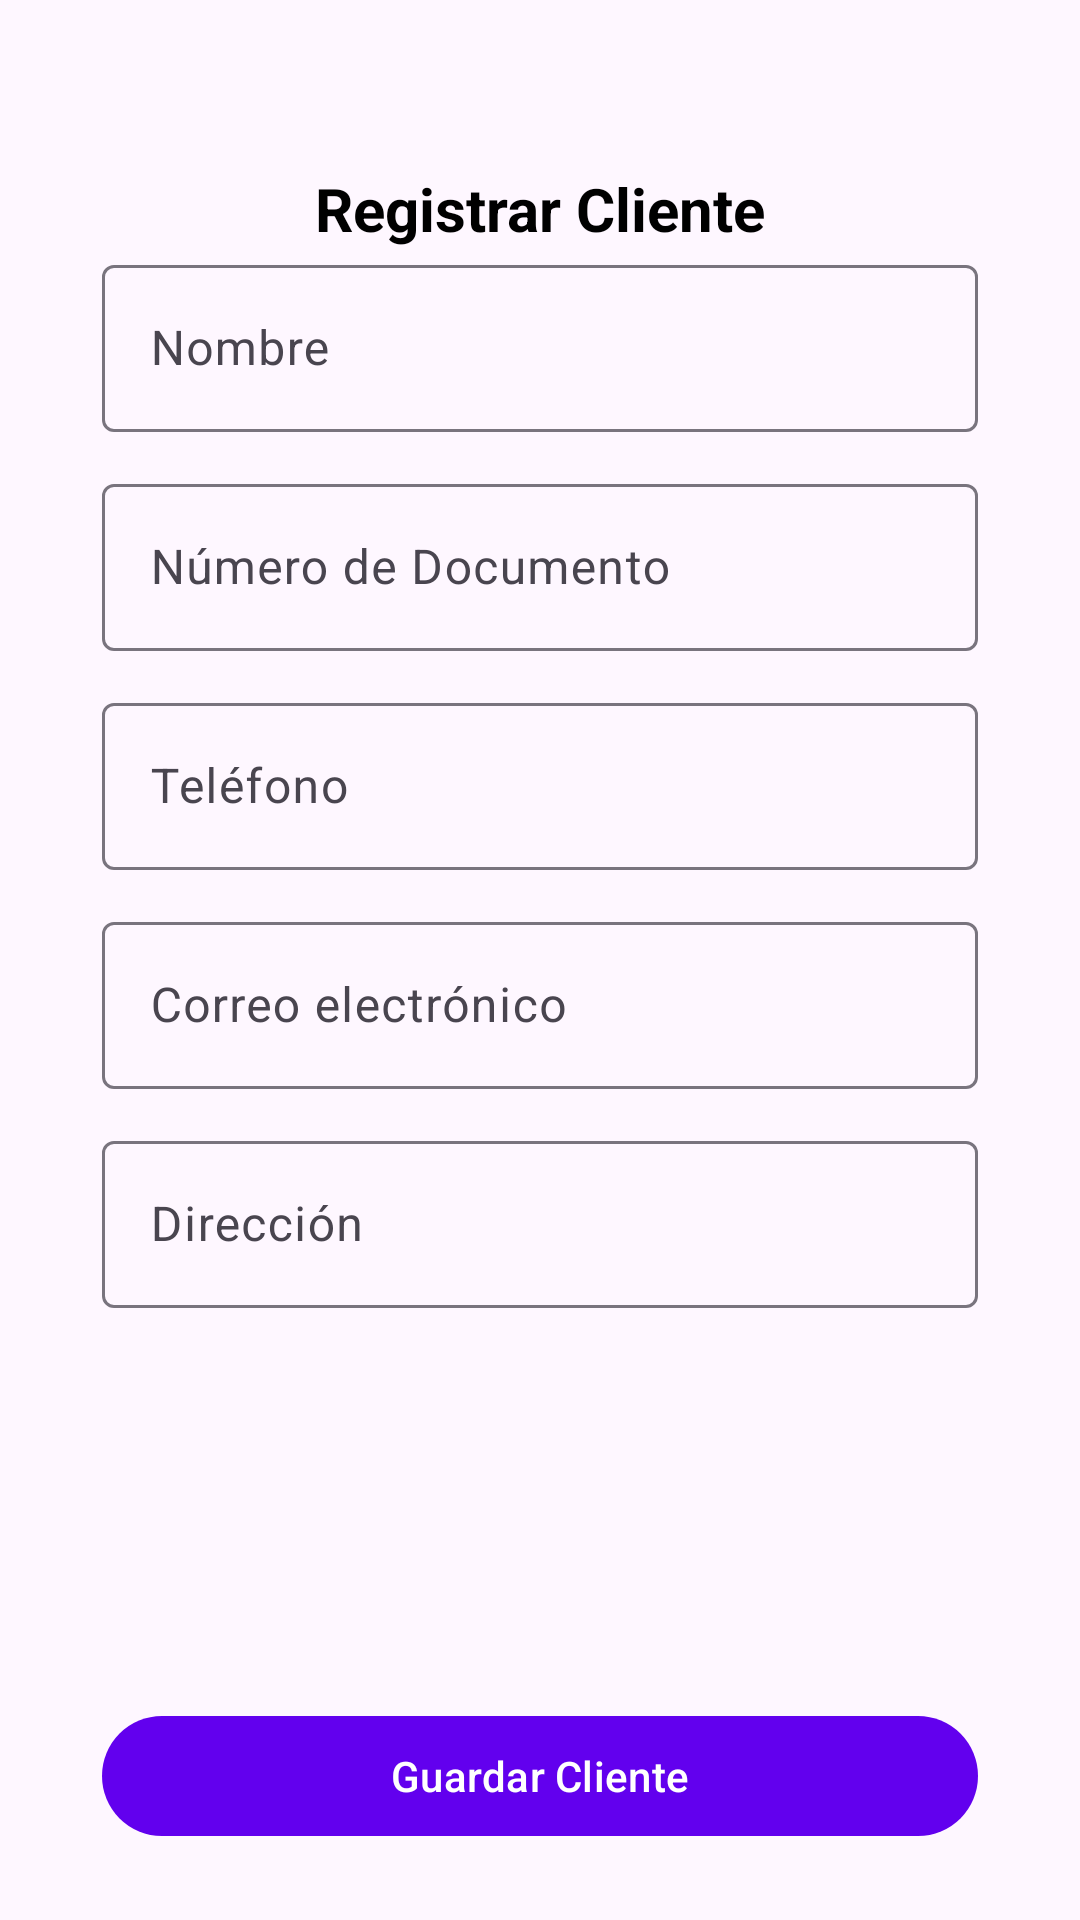

Here is an Android app screen rendered from its layout file. Give the layout XML and the strings, colors and styles it references.
<!-- AndroidManifest.xml: application theme Theme.ProyectoMovil -->
<!-- res/layout/activity_registrar_cliente.xml -->
<?xml version="1.0" encoding="utf-8"?>
<androidx.constraintlayout.widget.ConstraintLayout xmlns:android="http://schemas.android.com/apk/res/android"
    xmlns:app="http://schemas.android.com/apk/res-auto"
    xmlns:tools="http://schemas.android.com/tools"
    android:id="@+id/main"
    android:layout_width="match_parent"
    android:layout_height="match_parent"
    android:padding="24dp"
    tools:context=".ui.RegistrarCliente">

    
    <TextView
        android:id="@+id/tvTitulo"
        android:layout_width="wrap_content"
        android:layout_height="wrap_content"
        android:layout_marginTop="32dp"
        android:text="Registrar Cliente"
        android:textColor="@android:color/black"
        android:textSize="20sp"
        android:textStyle="bold"
        app:layout_constraintEnd_toEndOf="parent"
        app:layout_constraintStart_toStartOf="parent"
        app:layout_constraintTop_toTopOf="parent" />

    
    <com.google.android.material.textfield.TextInputLayout
        android:id="@+id/layoutNombre"
        android:layout_width="0dp"
        android:layout_height="wrap_content"
        android:layout_marginLeft="10dp"
        android:layout_marginRight="10dp"
        android:hint="Nombre"
        app:layout_constraintEnd_toEndOf="parent"
        app:layout_constraintStart_toStartOf="parent"
        app:layout_constraintTop_toBottomOf="@id/tvTitulo">

        <com.google.android.material.textfield.TextInputEditText
            android:id="@+id/etNombre"
            android:layout_width="match_parent"
            android:layout_height="wrap_content" />
    </com.google.android.material.textfield.TextInputLayout>

    
    <com.google.android.material.textfield.TextInputLayout
        android:id="@+id/layoutNumeroDocumento"
        android:layout_width="0dp"
        android:layout_height="wrap_content"
        android:layout_marginLeft="10dp"
        android:layout_marginTop="12dp"
        android:layout_marginRight="10dp"
        android:hint="Número de Documento"
        app:layout_constraintEnd_toEndOf="parent"
        app:layout_constraintStart_toStartOf="parent"
        app:layout_constraintTop_toBottomOf="@id/layoutNombre">

        <com.google.android.material.textfield.TextInputEditText
            android:id="@+id/etNumeroDocumento"
            android:layout_width="match_parent"
            android:layout_height="wrap_content"
            android:inputType="number" />
    </com.google.android.material.textfield.TextInputLayout>

    
    <com.google.android.material.textfield.TextInputLayout
        android:id="@+id/layoutTelefono"
        android:layout_width="0dp"
        android:layout_height="wrap_content"
        android:layout_marginLeft="10dp"
        android:layout_marginTop="12dp"
        android:layout_marginRight="10dp"
        android:hint="Teléfono"
        app:layout_constraintEnd_toEndOf="parent"
        app:layout_constraintStart_toStartOf="parent"
        app:layout_constraintTop_toBottomOf="@id/layoutNumeroDocumento">

        <com.google.android.material.textfield.TextInputEditText
            android:id="@+id/etTelefono"
            android:layout_width="match_parent"
            android:layout_height="wrap_content"
            android:inputType="phone" />
    </com.google.android.material.textfield.TextInputLayout>

    
    <com.google.android.material.textfield.TextInputLayout
        android:id="@+id/layoutEmail"
        android:layout_width="0dp"
        android:layout_height="wrap_content"
        android:layout_marginLeft="10dp"
        android:layout_marginTop="12dp"
        android:layout_marginRight="10dp"
        android:hint="Correo electrónico"
        app:layout_constraintEnd_toEndOf="parent"
        app:layout_constraintStart_toStartOf="parent"
        app:layout_constraintTop_toBottomOf="@id/layoutTelefono">

        <com.google.android.material.textfield.TextInputEditText
            android:id="@+id/etEmail"
            android:layout_width="match_parent"
            android:layout_height="wrap_content"
            android:inputType="textEmailAddress" />
    </com.google.android.material.textfield.TextInputLayout>

    
    <com.google.android.material.textfield.TextInputLayout
        android:id="@+id/layoutDireccion"
        android:layout_width="0dp"
        android:layout_height="wrap_content"
        android:layout_marginLeft="10dp"
        android:layout_marginTop="12dp"
        android:layout_marginRight="10dp"
        android:hint="Dirección"
        app:layout_constraintEnd_toEndOf="parent"
        app:layout_constraintStart_toStartOf="parent"
        app:layout_constraintTop_toBottomOf="@id/layoutEmail">

        <com.google.android.material.textfield.TextInputEditText
            android:id="@+id/etDireccion"
            android:layout_width="match_parent"
            android:layout_height="wrap_content" />
    </com.google.android.material.textfield.TextInputLayout>

    
    <com.google.android.material.button.MaterialButton
        android:id="@+id/btnGuardar"
        android:layout_width="0dp"
        android:layout_height="wrap_content"
        android:layout_marginLeft="10dp"
        android:layout_marginTop="132dp"
        android:layout_marginRight="10dp"
        android:text="Guardar Cliente"
        android:textColor="@android:color/white"
        app:backgroundTint="@color/purple_500"
        app:cornerRadius="28dp"
        app:layout_constraintEnd_toEndOf="parent"
        app:layout_constraintHorizontal_bias="0.0"
        app:layout_constraintStart_toStartOf="parent"
        app:layout_constraintTop_toBottomOf="@id/layoutDireccion" />

    
    <com.google.android.material.button.MaterialButton
        android:id="@+id/btnVerClientes"
        android:layout_width="0dp"
        android:layout_height="wrap_content"
        android:layout_marginLeft="10dp"
        android:layout_marginTop="4dp"
        android:layout_marginRight="10dp"
        android:text="Ver Clientes"
        android:textColor="@android:color/white"
        app:backgroundTint="@color/purple_500"
        app:cornerRadius="28dp"
        app:layout_constraintEnd_toEndOf="parent"
        app:layout_constraintHorizontal_bias="1.0"
        app:layout_constraintStart_toStartOf="parent"
        app:layout_constraintTop_toBottomOf="@id/btnGuardar" />

</androidx.constraintlayout.widget.ConstraintLayout>
<!-- resources referenced by this layout -->
<resources>
  <color name="purple_500">#6200EE</color>
  <style name="Theme.ProyectoMovil" parent="Base.Theme.ProyectoMovil" />
  <style name="Base.Theme.ProyectoMovil" parent="Theme.Material3.DayNight.NoActionBar">
          
          
      </style>
</resources>
